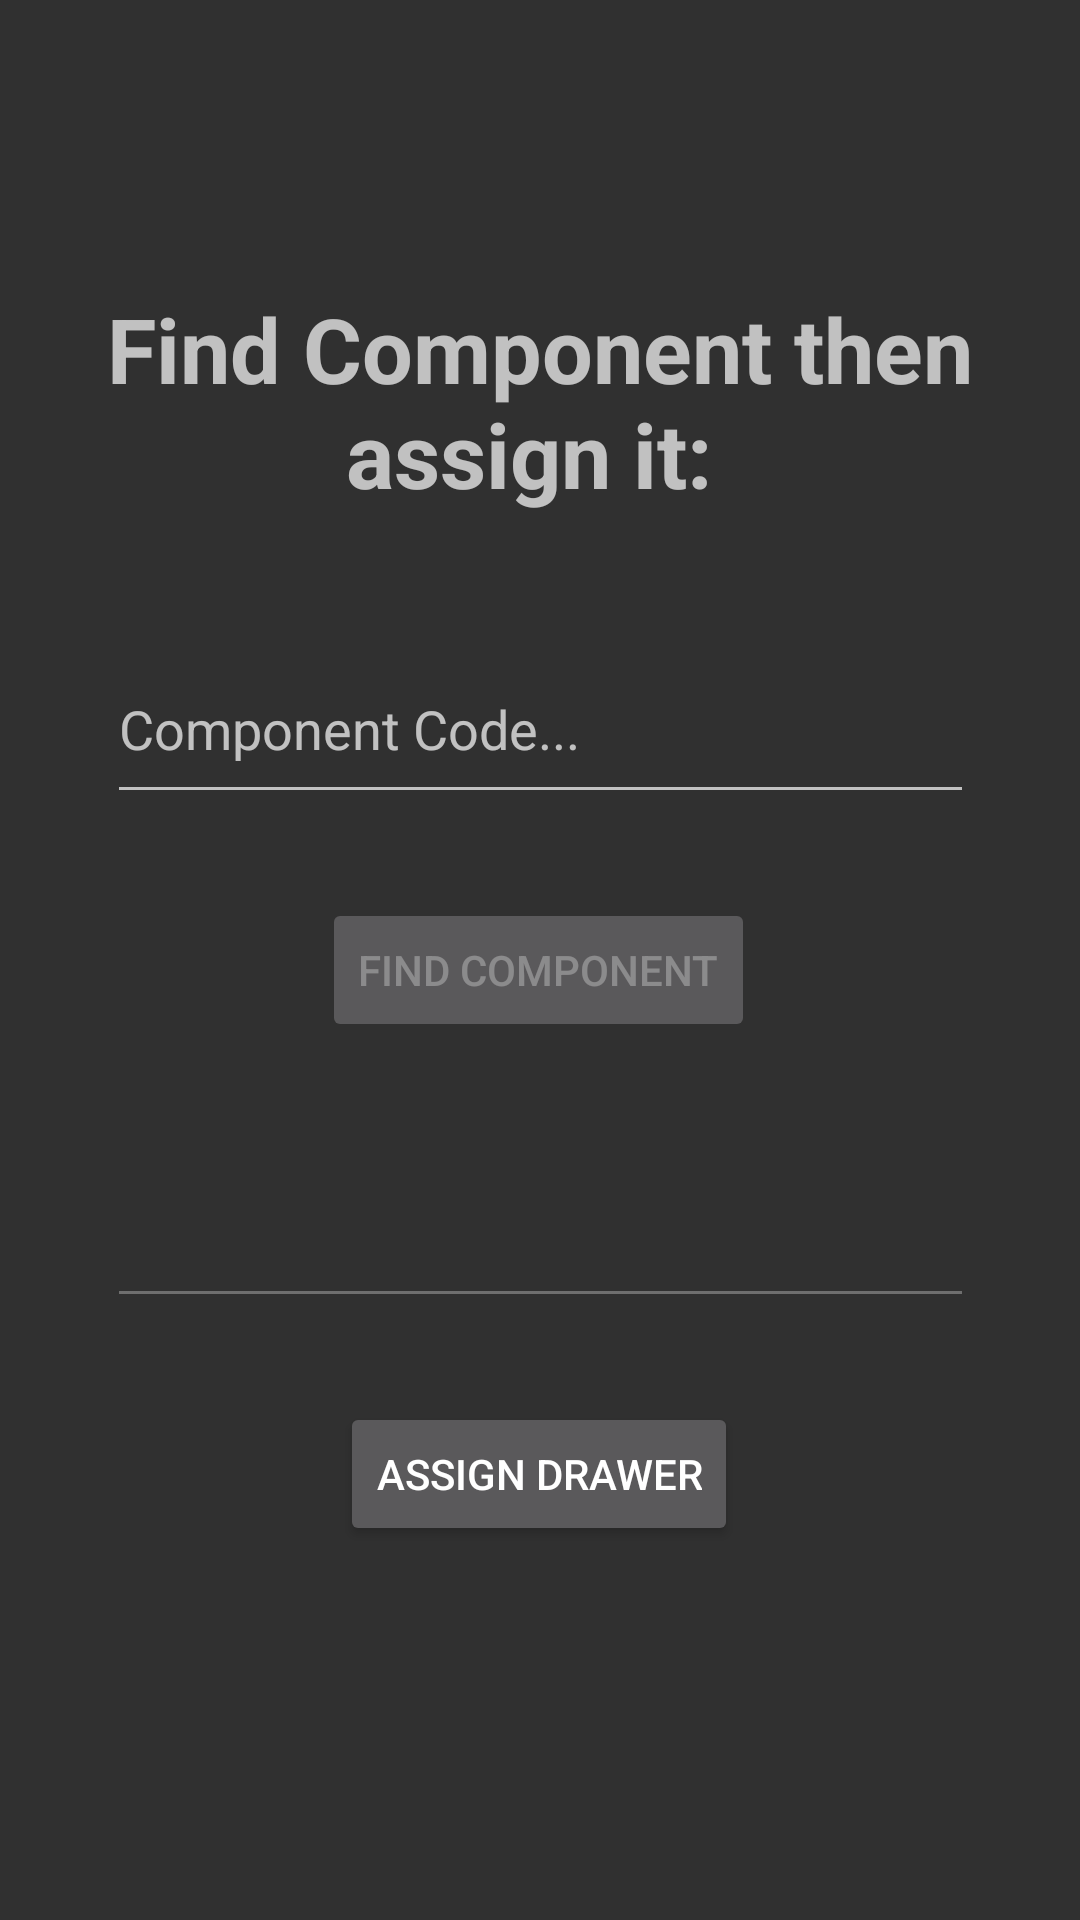

Here is an Android app screen rendered from its layout file. Give the layout XML and the strings, colors and styles it references.
<!-- AndroidManifest.xml: activity theme Theme.AppCompat -->
<!-- res/layout/activity_component_assign.xml -->
<?xml version="1.0" encoding="utf-8"?>
<androidx.constraintlayout.widget.ConstraintLayout xmlns:android="http://schemas.android.com/apk/res/android"
    xmlns:app="http://schemas.android.com/apk/res-auto"
    xmlns:tools="http://schemas.android.com/tools"
    android:id="@+id/main"
    android:layout_width="match_parent"
    android:layout_height="match_parent"
    tools:context=".ComponentAssignActivity">

    <ImageButton
        android:id="@+id/assignReturnIB"
        android:layout_width="50dp"
        android:layout_height="50dp"
        android:layout_marginStart="6dp"
        android:layout_marginTop="6dp"
        android:background="@android:color/transparent"
        android:padding="10dp"
        app:layout_constraintStart_toStartOf="parent"
        app:layout_constraintTop_toTopOf="parent"
        app:srcCompat="@drawable/arrow" />

    <TextView
        android:id="@+id/assignTitleTV"
        android:layout_width="wrap_content"
        android:layout_height="wrap_content"
        android:layout_marginTop="36dp"
        android:gravity="center"
        android:paddingTop="60dp"
        android:text="Find Component then assign it: "
        android:textSize="30sp"
        android:paddingEnd="20dp"
        android:paddingStart="20dp"
        android:textStyle="bold"
        android:visibility="visible"
        app:layout_constraintHorizontal_bias="0.0"
        app:layout_constraintLeft_toLeftOf="parent"
        app:layout_constraintRight_toRightOf="parent"
        app:layout_constraintTop_toTopOf="parent" />

    <EditText
        android:id="@+id/assignEnterComponentET"
        android:layout_width="289dp"
        android:layout_height="60dp"
        android:layout_marginTop="40dp"
        android:ems="10"
        android:hint="Component Code..."
        android:inputType="text"
        app:layout_constraintEnd_toEndOf="parent"
        app:layout_constraintStart_toStartOf="parent"
        app:layout_constraintTop_toBottomOf="@+id/assignTitleTV" />

    <Button
        android:id="@+id/assignLoadComponentB"
        android:layout_width="wrap_content"
        android:layout_height="wrap_content"
        android:layout_marginTop="28dp"
        android:enabled="false"
        android:text="Find Component"
        app:layout_constraintEnd_toEndOf="parent"
        app:layout_constraintHorizontal_bias="0.498"
        app:layout_constraintStart_toStartOf="parent"
        app:layout_constraintTop_toBottomOf="@+id/assignEnterComponentET" />


    <EditText
        android:id="@+id/assignLoadedComponentET"
        android:layout_width="289dp"
        android:layout_height="60dp"
        android:layout_marginTop="32dp"
        android:enabled="false"
        android:ems="10"
        android:inputType="text"
        app:layout_constraintEnd_toEndOf="parent"
        app:layout_constraintStart_toStartOf="parent"
        app:layout_constraintTop_toBottomOf="@+id/assignLoadComponentB" />


    <Button
        android:id="@+id/assignDrawerB"
        android:layout_width="wrap_content"
        android:layout_height="wrap_content"
        android:layout_marginTop="28dp"
        android:enabled="true"
        android:text="Assign Drawer"
        app:layout_constraintEnd_toEndOf="parent"
        app:layout_constraintHorizontal_bias="0.498"
        app:layout_constraintStart_toStartOf="parent"
        app:layout_constraintTop_toBottomOf="@+id/assignLoadedComponentET" />
</androidx.constraintlayout.widget.ConstraintLayout>
<!-- resources referenced by this layout -->
<resources>
  <!-- drawable arrow: png bitmap (drawable, 971 bytes) -->
</resources>
